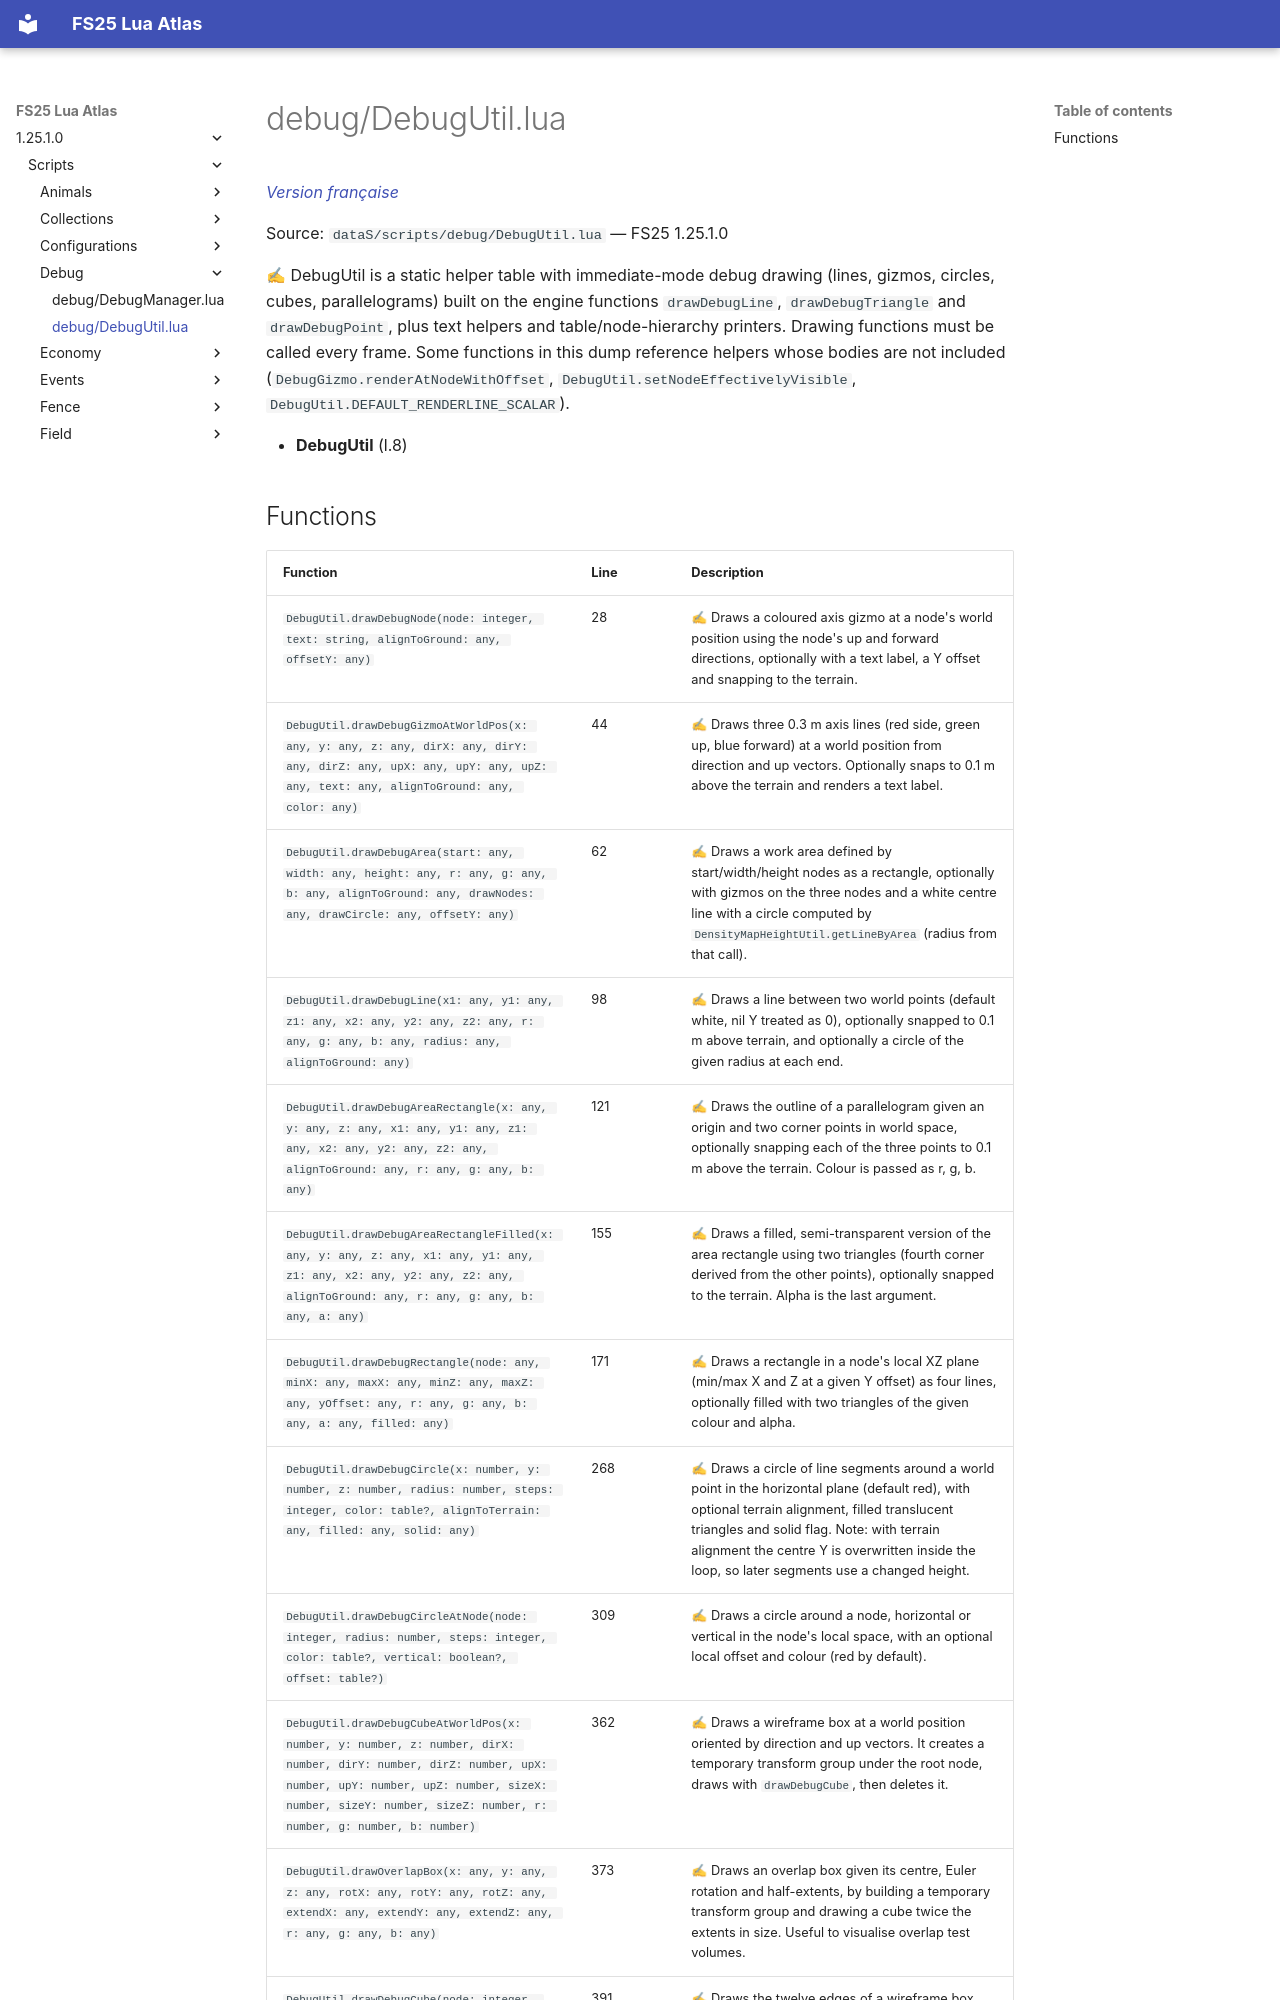

repository: Tim0219800/fs25-lua-atlas · page: 1.25.1.0/scripts/debug/DebugUtil.html · generator: mkdocs

# debug/DebugUtil.lua

*[Version française](../../fr/scripts/debug/DebugUtil.md)*

Source: `dataS/scripts/debug/DebugUtil.lua` — FS25 1.25.1.0

✍ DebugUtil is a static helper table with immediate-mode debug drawing (lines, gizmos, circles, cubes, parallelograms) built on the engine functions `drawDebugLine`, `drawDebugTriangle` and `drawDebugPoint`, plus text helpers and table/node-hierarchy printers. Drawing functions must be called every frame. Some functions in this dump reference helpers whose bodies are not included (`DebugGizmo.renderAtNodeWithOffset`, `DebugUtil.setNodeEffectivelyVisible`, `DebugUtil.DEFAULT_RENDERLINE_SCALAR`).

- **DebugUtil** (l.8)
